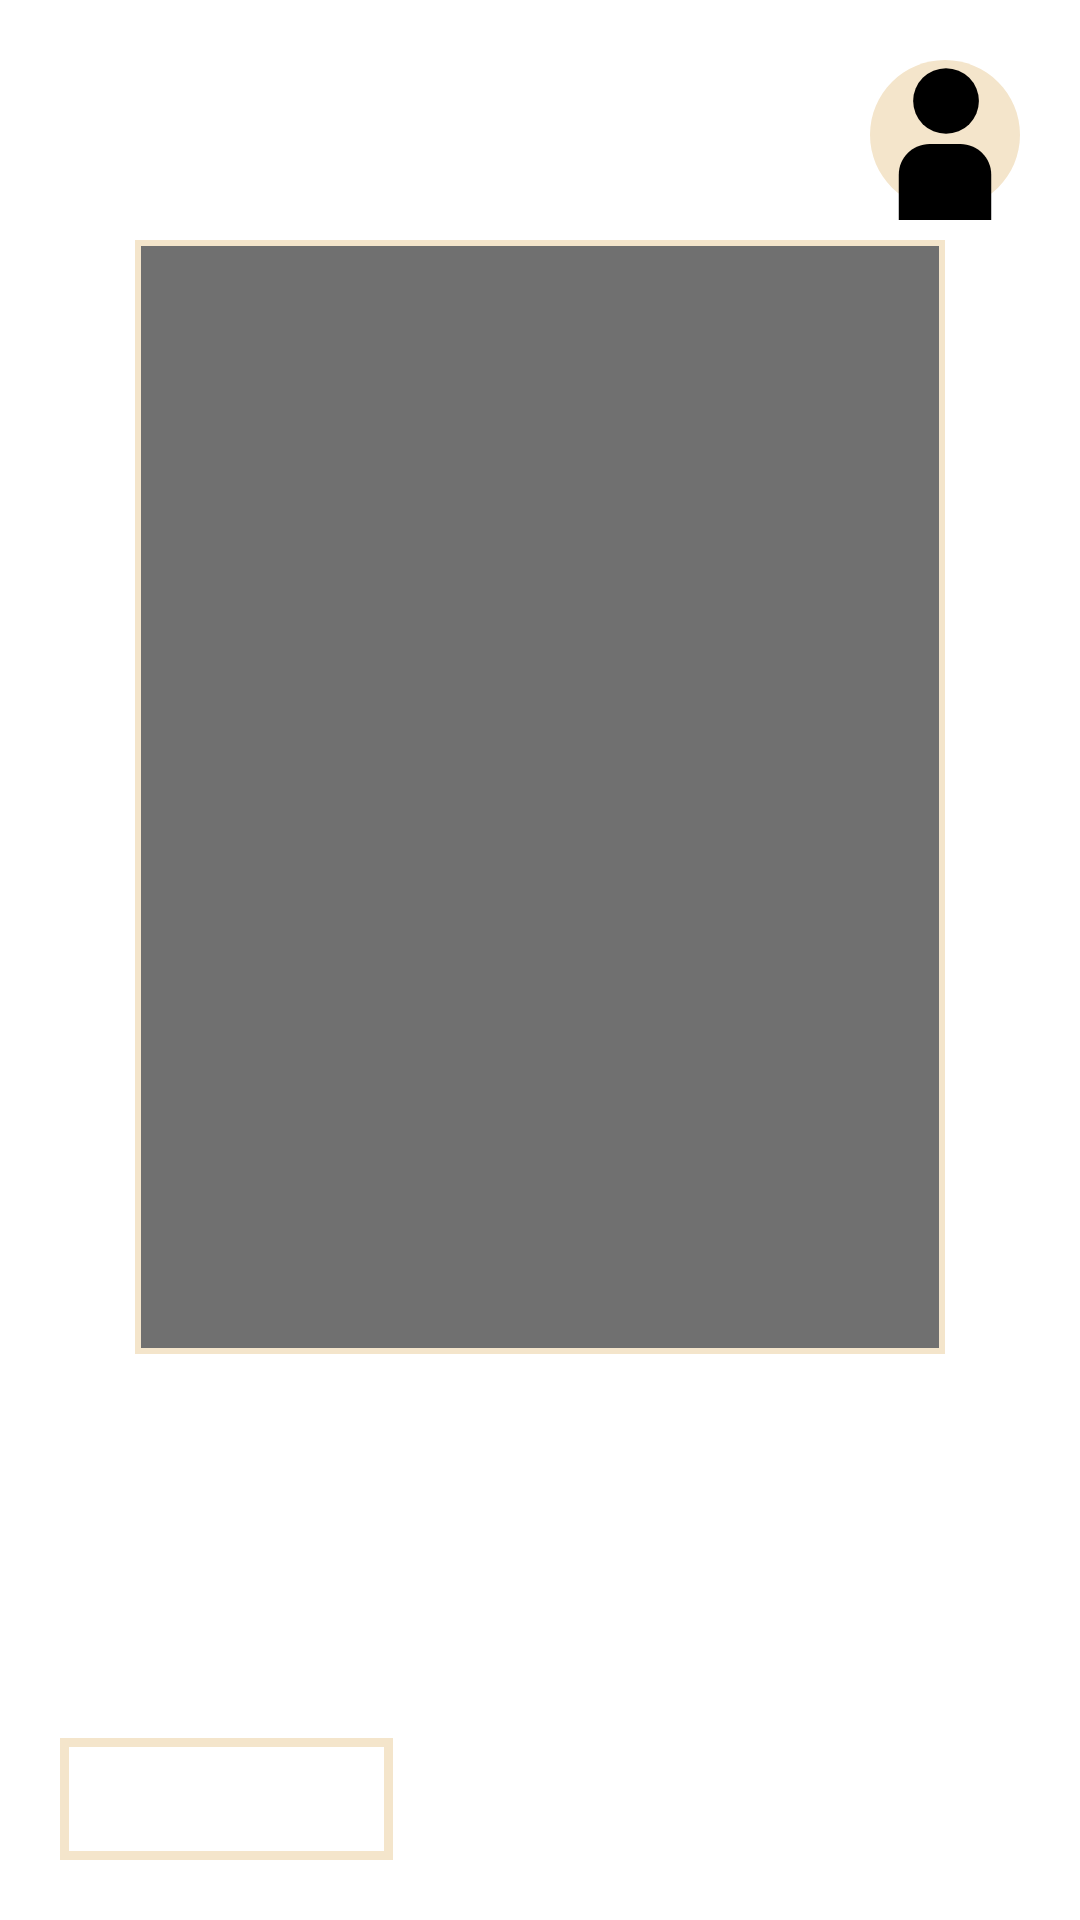

Here is an Android app screen rendered from its layout file. Give the layout XML and the strings, colors and styles it references.
<!-- AndroidManifest.xml: application theme Base.Theme.LupusInCampus -->
<!-- res/layout/ruoli_activity.xml -->
<?xml version="1.0" encoding="utf-8"?>
<androidx.constraintlayout.widget.ConstraintLayout
    xmlns:android="http://schemas.android.com/apk/res/android"
    xmlns:app="http://schemas.android.com/apk/res-auto"
    android:id="@+id/ruoli_layout"
    android:layout_width="match_parent"
    android:layout_height="match_parent"
    android:background="@drawable/sfondo">

    <include android:id="@+id/profile_btn_roles"
        layout="@layout/profile_icon_layout"/>

    <include android:id="@+id/back_btn_roles"
        layout="@layout/back_btn_layout"/>

    <include android:id="@+id/profile_sidebar_roles"
        layout="@layout/profile_sidebar"/>

    <androidx.recyclerview.widget.RecyclerView
        android:id="@+id/lista_ruoli"
        android:layout_width="0dp"
        android:layout_height="0dp"
        app:layout_constraintWidth_percent="0.75"
        app:layout_constraintHeight_percent="0.58"
        android:layout_marginTop="80dp"
        android:layout_marginHorizontal="40dp"
        android:padding="10dp"
        android:background="@drawable/white_border_grey_bg"
        android:columnCount="3"
        android:rowCount="6"
        app:layout_constraintTop_toTopOf="parent"
        app:layout_constraintStart_toStartOf="parent"
        app:layout_constraintEnd_toEndOf="parent"/>

</androidx.constraintlayout.widget.ConstraintLayout>
<!-- res/layout/profile_icon_layout.xml (included above) -->
<?xml version="1.0" encoding="utf-8"?>
<androidx.constraintlayout.widget.ConstraintLayout xmlns:android="http://schemas.android.com/apk/res/android"
    android:layout_width="match_parent"
    android:layout_height="match_parent"
    xmlns:app="http://schemas.android.com/apk/res-auto">
    <TextView
        android:id="@+id/profile_btn"
        android:layout_width="wrap_content"
        android:layout_height="wrap_content"
        android:textSize="23sp"
        android:textColor="@color/panna"
        android:gravity="center_vertical"
        android:layout_marginTop="20dp"
        android:layout_marginEnd="20dp"
        app:drawableEndCompat="@drawable/icona_profilo"
        android:drawablePadding="15dp"
        app:layout_constraintEnd_toEndOf="parent"
        app:layout_constraintTop_toTopOf="parent" />

</androidx.constraintlayout.widget.ConstraintLayout>
<!-- res/layout/back_btn_layout.xml (included above) -->
<?xml version="1.0" encoding="utf-8"?>
<androidx.constraintlayout.widget.ConstraintLayout xmlns:android="http://schemas.android.com/apk/res/android"
    android:layout_width="match_parent"
    android:layout_height="match_parent"
    xmlns:app="http://schemas.android.com/apk/res-auto">

    <TextView
        android:id="@+id/back_btn"
        android:layout_width="wrap_content"
        android:layout_height="wrap_content"
        android:text="@string/back_btn_txt"
        android:textColor="#FFFFFF"
        android:textSize="23sp"
        android:layout_margin="20dp"
        android:background="@drawable/back_btn_border"
        android:padding="5dp"
        app:layout_constraintBottom_toBottomOf="parent"
        app:layout_constraintStart_toStartOf="parent"/>

</androidx.constraintlayout.widget.ConstraintLayout>
<!-- res/layout/profile_sidebar.xml (included above) -->
<?xml version="1.0" encoding="utf-8"?>
<androidx.constraintlayout.widget.ConstraintLayout
    xmlns:android="http://schemas.android.com/apk/res/android"
    android:layout_width="match_parent"
    android:layout_height="match_parent"
    xmlns:app="http://schemas.android.com/apk/res-auto">

    <androidx.constraintlayout.widget.ConstraintLayout
        android:id="@+id/profile_sidebar"
        android:layout_width="0dp"
        android:layout_height="match_parent"
        app:layout_constraintWidth_percent="0.25"
        android:background="@color/opaque_white"
        android:theme="@style/MainPageSidebarTextViewStyle"
        android:text="@string/username"
        android:layout_margin="0dp"
        app:layout_constraintTop_toTopOf="parent"
        app:layout_constraintEnd_toEndOf="parent"
        android:visibility="invisible">

        <ImageView
            android:id="@+id/profile_img_sdb"
            android:layout_width="wrap_content"
            android:layout_height="wrap_content"
            android:src="@drawable/icona_profilo_inverted"
            android:contentDescription="@null"
            android:background="@null"
            android:layout_marginTop="40dp"
            app:layout_constraintTop_toTopOf="parent"
            app:layout_constraintStart_toStartOf="parent"
            app:layout_constraintEnd_toEndOf="parent"/>

        <TextView
            android:id="@+id/username_sdb"
            android:layout_width="wrap_content"
            android:layout_height="wrap_content"
            android:text="@string/username"
            android:layout_marginTop="15dp"
            app:layout_constraintTop_toBottomOf="@id/profile_img_sdb"
            app:layout_constraintStart_toStartOf="parent"
            app:layout_constraintEnd_toEndOf="parent"/>

        <TextView
            android:id="@+id/area_utente_btn"
            android:layout_width="match_parent"
            android:layout_height="wrap_content"
            android:layout_marginTop="30dp"
            android:paddingStart="30dp"
            android:paddingEnd="0dp"
            android:text="@string/area_utente_btn_txt"
            app:layout_constraintTop_toBottomOf="@id/username_sdb" />

        <TextView
            android:id="@+id/lista_amici_btn"
            android:layout_width="match_parent"
            android:layout_height="wrap_content"
            android:paddingStart="30dp"
            android:paddingEnd="0dp"
            android:text="@string/lista_amici_btn_txt"
            app:layout_constraintTop_toBottomOf="@id/area_utente_btn" />

        <TextView
            android:id="@+id/richiesta_amicizia_btn"
            android:layout_width="match_parent"
            android:layout_height="wrap_content"
            android:paddingStart="30dp"
            android:paddingEnd="0dp"
            android:text="@string/richiesta_amicizia"
            app:layout_constraintTop_toBottomOf="@id/lista_amici_btn" />

        <TextView
            android:id="@+id/lista_inviti_btn"
            android:layout_width="match_parent"
            android:layout_height="wrap_content"
            android:text="@string/lista_inviti_btn_txt"
            android:paddingStart="30dp"
            android:paddingEnd="0dp"
            app:layout_constraintTop_toBottomOf="@id/richiesta_amicizia_btn"/>

        <TextView
            android:id="@+id/logout_btn"
            android:layout_width="match_parent"
            android:layout_height="wrap_content"
            android:text="@string/logout_btn_text"
            android:textAlignment="center"
            android:textColor="@color/text_red"
            android:layout_marginBottom="10dp"
            app:layout_constraintBottom_toBottomOf="parent"/>

    </androidx.constraintlayout.widget.ConstraintLayout>

</androidx.constraintlayout.widget.ConstraintLayout>
<!-- resources referenced by this layout -->
<resources>
  <color name="opaque_white">#E0F4E5CB</color>
  <color name="panna">#F4E5CB</color>
  <color name="text_red">#7B332E</color>
  <!-- drawable back_btn_border (drawable) -->
  <shape xmlns:android="http://schemas.android.com/apk/res/android">
      <solid android:color="@android:color/transparent" />
      <stroke
          android:width="3dp"
          android:color="@color/panna" />
  </shape>
  <!-- drawable icona_profilo (drawable) -->
  <?xml version="1.0" encoding="utf-8"?>
  <vector xmlns:android="http://schemas.android.com/apk/res/android" android:autoMirrored="true" android:height="53.424656dp" android:viewportHeight="78" android:viewportWidth="73" android:width="50dp">
        
      <path android:fillColor="#F4E5CB" android:pathData="M73,36.5C73,56.658 56.658,73 36.5,73C16.342,73 0,56.658 0,36.5C0,16.342 16.342,0 36.5,0C56.658,0 73,16.342 73,36.5Z"/>
        
      <path android:fillColor="#000000" android:pathData="M37,20m-16,0a16,16 0,1 1,32 0a16,16 0,1 1,-32 0"/>
        
      <path android:fillColor="#000000" android:pathData="M14,56C14,47.716 20.716,41 29,41H44C52.284,41 59,47.716 59,56V78H14V56Z"/>
      
  </vector>
  <!-- drawable icona_profilo_inverted (drawable) -->
  <?xml version="1.0" encoding="utf-8"?>
  <vector xmlns:android="http://schemas.android.com/apk/res/android" android:autoMirrored="true" android:height="78dp" android:viewportHeight="78" android:viewportWidth="73" android:width="73dp">
  
      <path android:fillColor="#262D28" android:pathData="M73,36.5C73,56.658 56.658,73 36.5,73C16.342,73 0,56.658 0,36.5C0,16.342 16.342,0 36.5,0C56.658,0 73,16.342 73,36.5Z"/>
  
      <path android:fillColor="#F4E5CB" android:pathData="M37,20m-16,0a16,16 0,1 1,32 0a16,16 0,1 1,-32 0"/>
  
      <path android:fillColor="#F4E5CB" android:pathData="M14,56C14,47.716 20.716,41 29,41H44C52.284,41 59,47.716 59,56V78H14V56Z"/>
  </vector>
  <!-- drawable white_border_grey_bg (drawable) -->
  <?xml version="1.0" encoding="utf-8"?>
  <shape xmlns:android="http://schemas.android.com/apk/res/android">
      <solid android:color="#C5474747" /> 
      <stroke
          android:width="2dp"
          android:color="@color/panna" />
  </shape>
  <string name="area_utente_btn_txt">Area Utente</string>
  <string name="back_btn_txt">INDIETRO</string>
  <string name="lista_amici_btn_txt">Lista Amici</string>
  <string name="lista_inviti_btn_txt">Lista Inviti</string>
  <string name="logout_btn_text">LOGOUT</string>
  <string name="richiesta_amicizia">Richieste di amicizia</string>
  <string name="username" translatable="false">User</string>
  <style name="MainPageSidebarTextViewStyle">
          <item name="android:textSize">23sp</item>
          <item name="android:textColor">@color/dark_gray</item>
          <item name="android:layout_marginStart">0dp</item>
          <item name="android:gravity">center_vertical</item>
          <item name="layout_constraintStart_toStartOf">parent</item>
          <item name="layout_constraintEnd_toEndOf">parent</item>
      </style>
  <style name="Base.Theme.LupusInCampus" parent="Theme.Material3.DayNight.NoActionBar">
          <item name="android:windowBackground">@null</item>
          <item name="android:windowFullscreen">true</item>
      </style>
  <color name="dark_gray">#262D28</color>
</resources>
